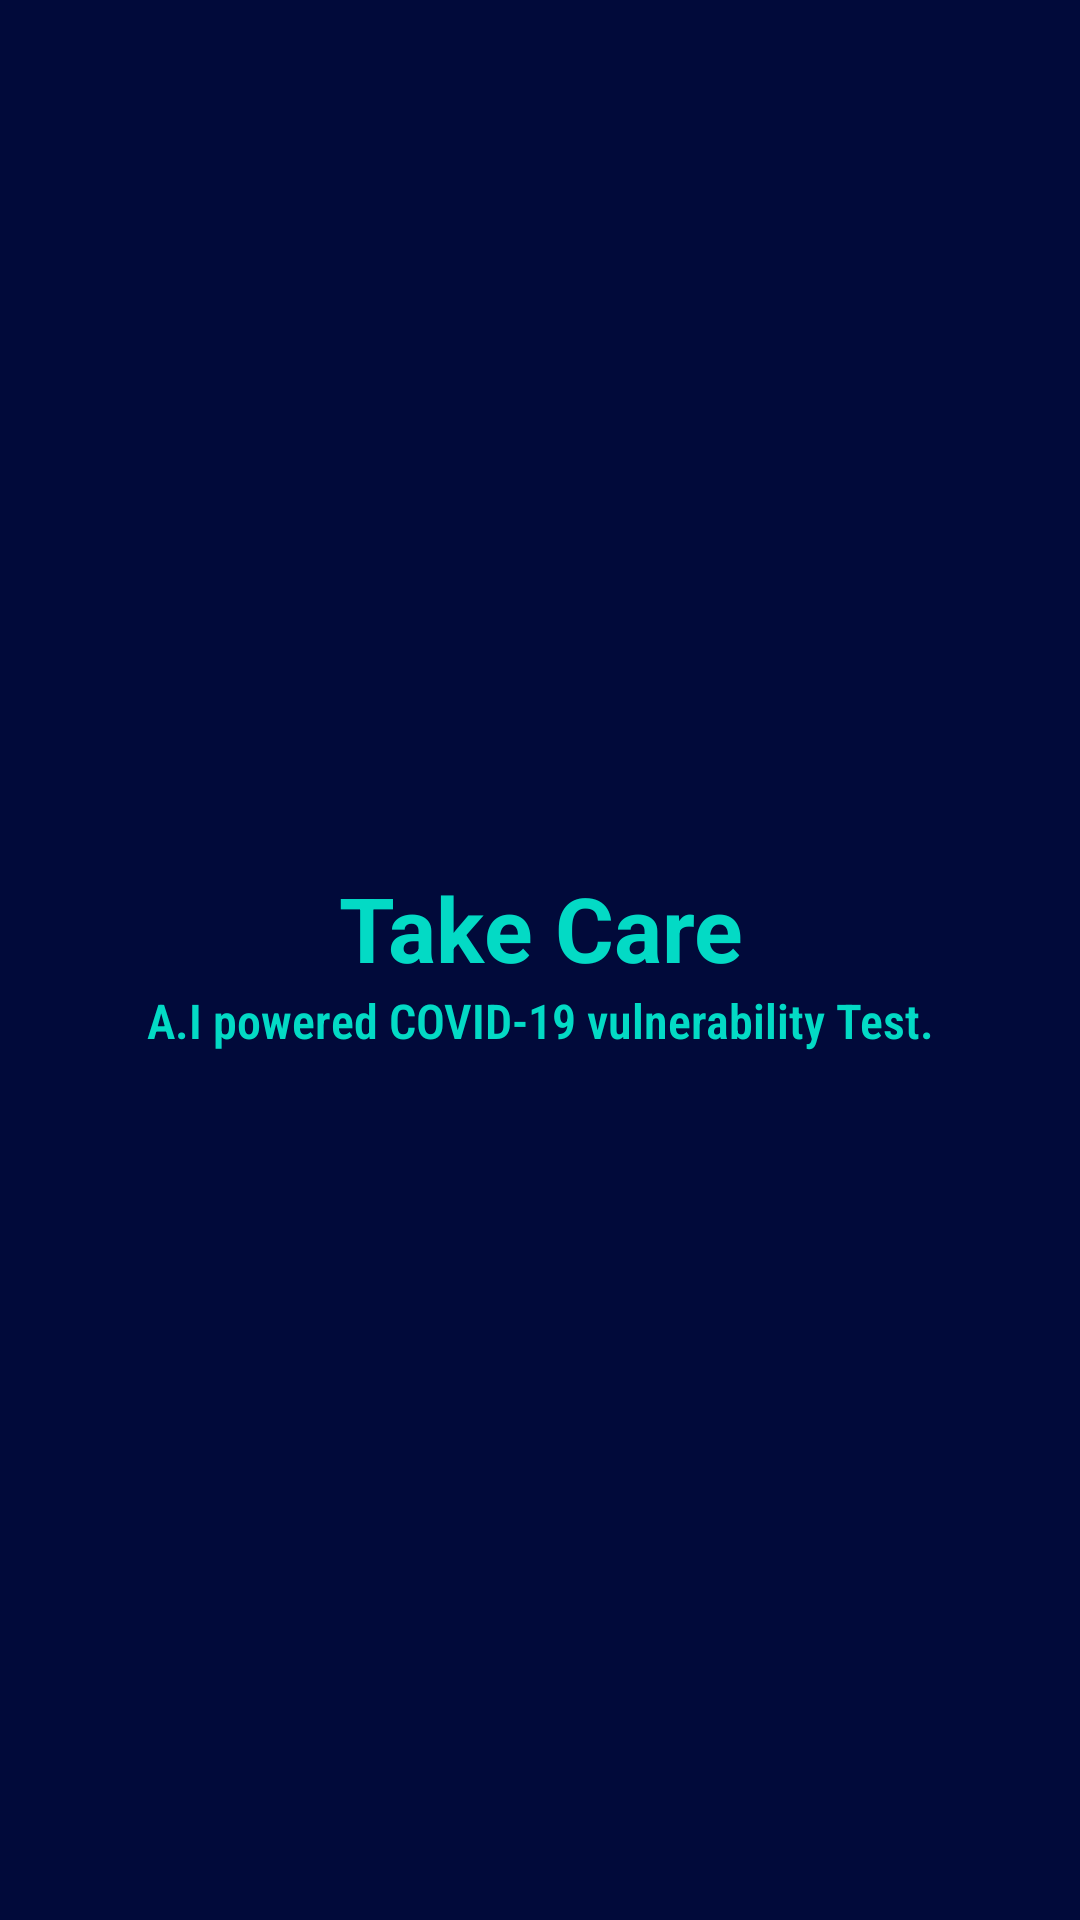

Layout XML and referenced resources for this Android screen:
<!-- AndroidManifest.xml: application theme Splash -->
<!-- res/layout/splash_screen.xml -->
<?xml version="1.0" encoding="utf-8"?>
<LinearLayout xmlns:android="http://schemas.android.com/apk/res/android"
    android:layout_width="match_parent"
    android:layout_height="match_parent"
    android:orientation="vertical"
    xmlns:app="http://schemas.android.com/apk/res-auto"
    android:background="@color/splashBackground">

    <LinearLayout
        android:layout_width="match_parent"
        android:layout_height="match_parent"
        android:gravity="center"
        android:orientation="vertical">

        <TextView
            android:layout_width="match_parent"
            android:layout_height="wrap_content"
            android:gravity="center_horizontal"
            android:text="@string/splashHeading"
            android:textColor="@color/splashHeading"
            android:textSize="30sp"
            android:textStyle="bold"
            app:fontFamily="@font/archivo_narrow">

        </TextView>

        <TextView
            android:layout_width="match_parent"
            android:layout_height="wrap_content"
            android:gravity="center|center_horizontal"
            android:text="@string/splashTagLine"
            android:textColor="@color/splashHeading"
            android:textSize="16sp"
            android:textStyle="bold"
            app:fontFamily="sans-serif-condensed-light">

        </TextView>
    </LinearLayout>
</LinearLayout>
<!-- resources referenced by this layout -->
<resources>
  <color name="splashBackground">#010A3A</color>
  <color name="splashHeading">#03DAC5</color>
  <string name="splashHeading">Take Care</string>
  <string name="splashTagLine">A.I powered COVID-19 vulnerability Test.</string>
  <style name="Splash" parent="Theme.AppCompat.Light.NoActionBar" />
</resources>
